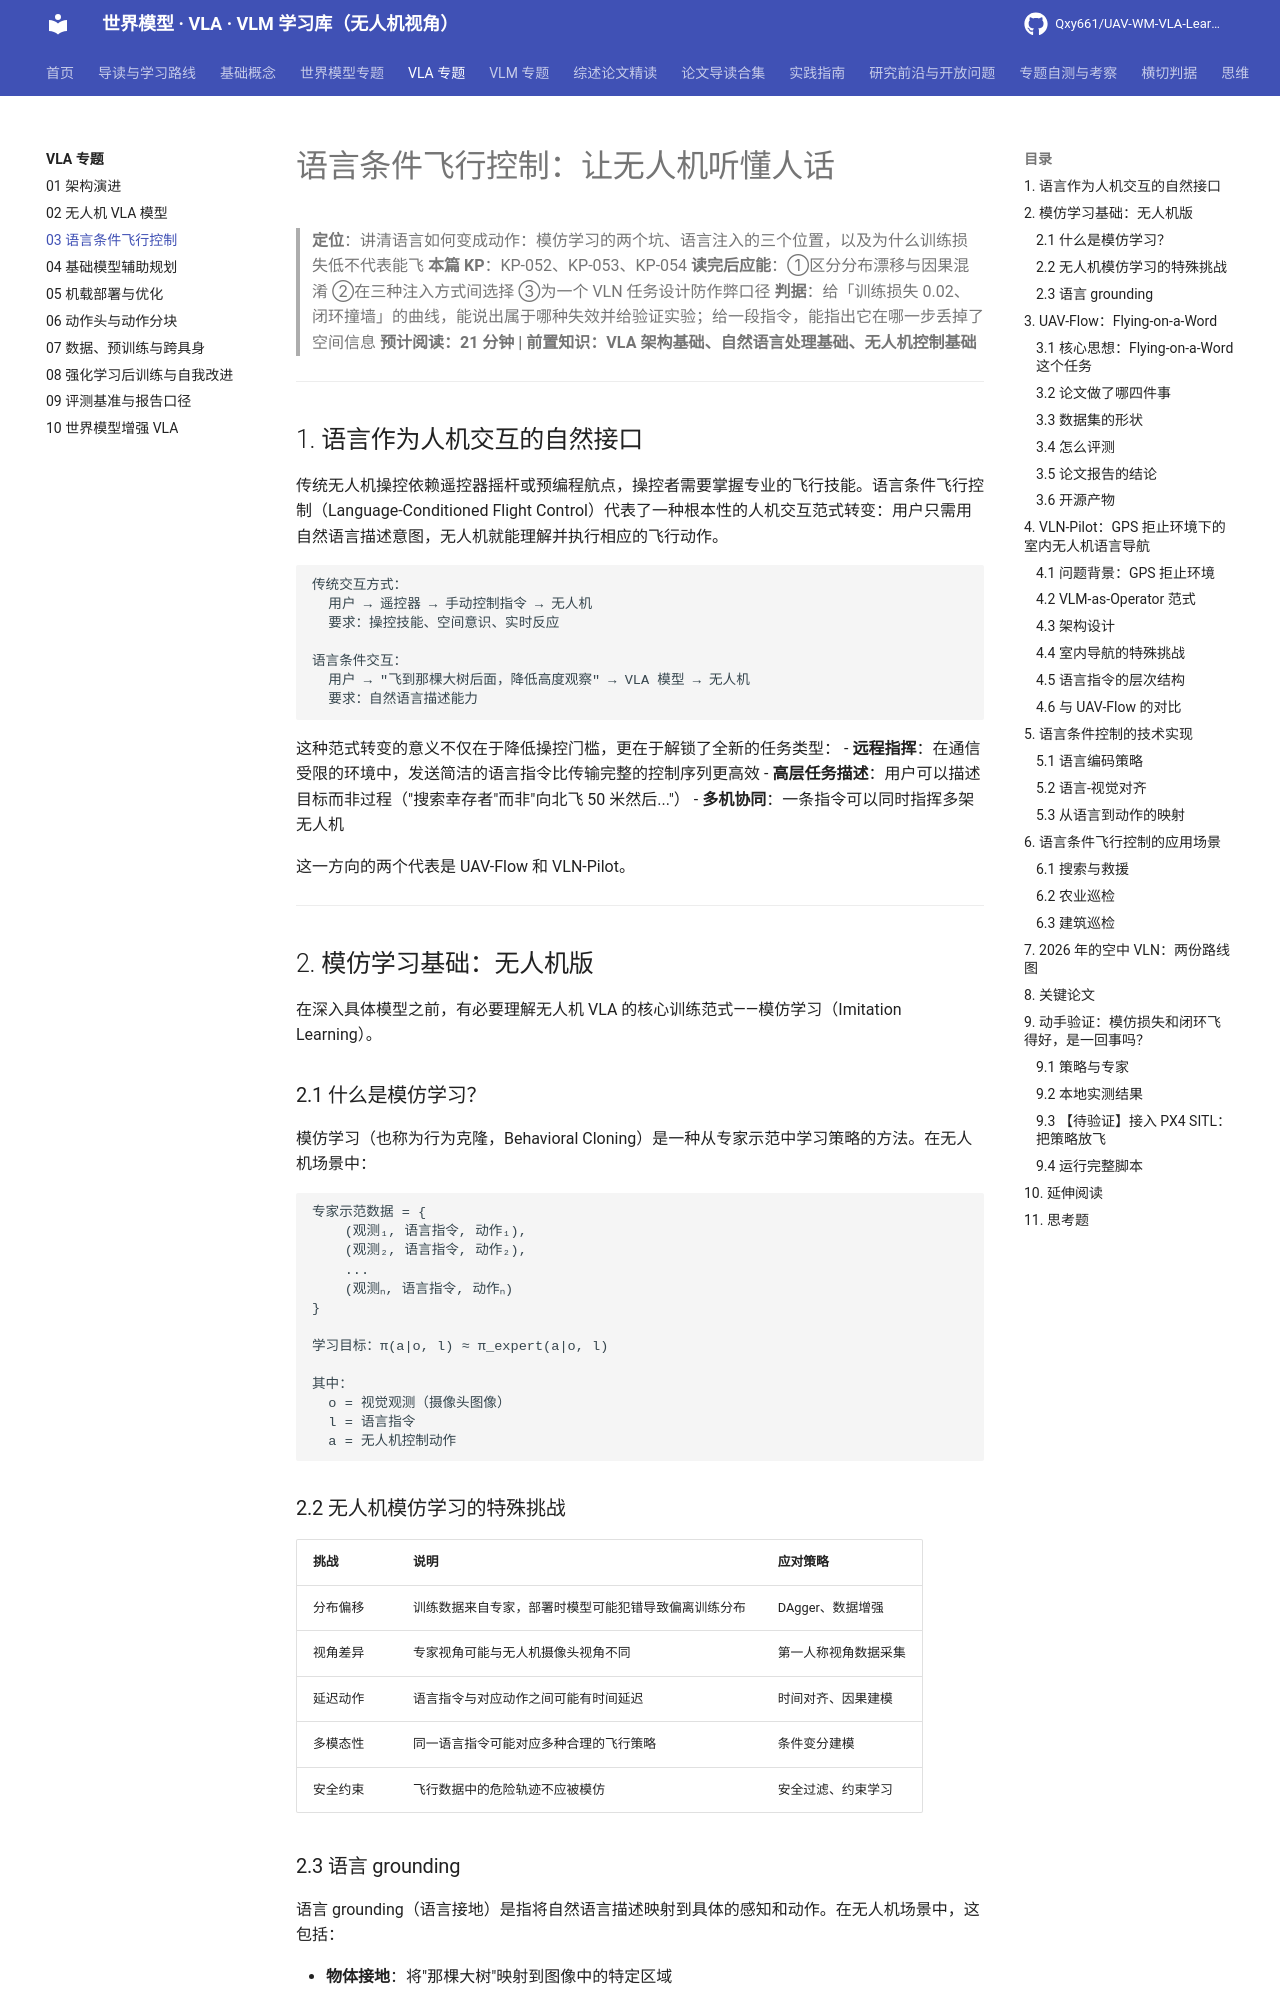

repository: Qxy661/UAV-WM-VLA-Learning · page: docs/03-VLA专题/03-语言条件飞行控制.html · generator: mkdocs

# 语言条件飞行控制：让无人机听懂人话

> **定位**：讲清语言如何变成动作：模仿学习的两个坑、语言注入的三个位置，以及为什么训练损失低不代表能飞
> **本篇 KP**：KP-052、KP-053、KP-054
> **读完后应能**：①区分分布漂移与因果混淆 ②在三种注入方式间选择 ③为一个 VLN 任务设计防作弊口径
> **判据**：给「训练损失 0.02、闭环撞墙」的曲线，能说出属于哪种失效并给验证实验；给一段指令，能指出它在哪一步丢掉了空间信息
> **预计阅读：21 分钟 | 前置知识：VLA 架构基础、自然语言处理基础、无人机控制基础**

---

## 1. 语言作为人机交互的自然接口

传统无人机操控依赖遥控器摇杆或预编程航点，操控者需要掌握专业的飞行技能。语言条件飞行控制（Language-Conditioned Flight Control）代表了一种根本性的人机交互范式转变：用户只需用自然语言描述意图，无人机就能理解并执行相应的飞行动作。

```
传统交互方式：
  用户 → 遥控器 → 手动控制指令 → 无人机
  要求：操控技能、空间意识、实时反应

语言条件交互：
  用户 → "飞到那棵大树后面，降低高度观察" → VLA 模型 → 无人机
  要求：自然语言描述能力
```

这种范式转变的意义不仅在于降低操控门槛，更在于解锁了全新的任务类型：
- **远程指挥**：在通信受限的环境中，发送简洁的语言指令比传输完整的控制序列更高效
- **高层任务描述**：用户可以描述目标而非过程（"搜索幸存者"而非"向北飞 50 米然后..."）
- **多机协同**：一条指令可以同时指挥多架无人机

这一方向的两个代表是 UAV-Flow 和 VLN-Pilot。

---

## 2. 模仿学习基础：无人机版

在深入具体模型之前，有必要理解无人机 VLA 的核心训练范式——模仿学习（Imitation Learning）。

### 2.1 什么是模仿学习？

模仿学习（也称为行为克隆，Behavioral Cloning）是一种从专家示范中学习策略的方法。在无人机场景中：

```
专家示范数据 = {
    (观测₁, 语言指令, 动作₁),
    (观测₂, 语言指令, 动作₂),
    ...
    (观测ₙ, 语言指令, 动作ₙ)
}

学习目标：π(a|o, l) ≈ π_expert(a|o, l)

其中：
  o = 视觉观测（摄像头图像）
  l = 语言指令
  a = 无人机控制动作
```

### 2.2 无人机模仿学习的特殊挑战

| 挑战 | 说明 | 应对策略 |
|------|------|---------|
| 分布偏移 | 训练数据来自专家，部署时模型可能犯错导致偏离训练分布 | DAgger、数据增强 |
| 视角差异 | 专家视角可能与无人机摄像头视角不同 | 第一人称视角数据采集 |
| 延迟动作 | 语言指令与对应动作之间可能有时间延迟 | 时间对齐、因果建模 |
| 多模态性 | 同一语言指令可能对应多种合理的飞行策略 | 条件变分建模 |
| 安全约束 | 飞行数据中的危险轨迹不应被模仿 | 安全过滤、约束学习 |

### 2.3 语言 grounding

语言 grounding（语言接地）是指将自然语言描述映射到具体的感知和动作。在无人机场景中，这包括：

- **物体接地**：将"那棵大树"映射到图像中的特定区域
- **空间关系接地**：将"大树后面"映射到 3D 空间中的位置
- **动作接地**：将"降低高度"映射到具体的控制指令
- **隐含约束接地**：将"观察"映射到特定的飞行模式（悬停、盘旋等）

```mermaid
graph LR
    A["'飞到那棵大树后面'"] --> B["语言解析"]
    B --> C1["目标物体: 大树"]
    B --> C2["空间关系: 后面"]
    B --> C3["隐含动作: 到达+面对"]
    
    C1 --> D["视觉定位"]
    C2 --> E["3D 空间推理"]
    C3 --> F["动作规划"]
    
    D --> G["融合模块"]
    E --> G
    F --> G
    
    G --> H["飞行控制指令"]
```

---

## 3. UAV-Flow：Flying-on-a-Word

> **论文**：UAV-Flow Colosseo: A Real-World Benchmark for Flying-on-a-Word UAV Imitation Learning
> **来源**：arXiv:2505.15725, 2025
> **GitHub**：[buaa-colalab/UAV-Flow](https://github.com/buaa-colalab/UAV-Flow)（173 stars）
> **性质**：**基准论文**（首个真实世界的语言条件细粒度无人机控制基准），不是某个新模型的论文
